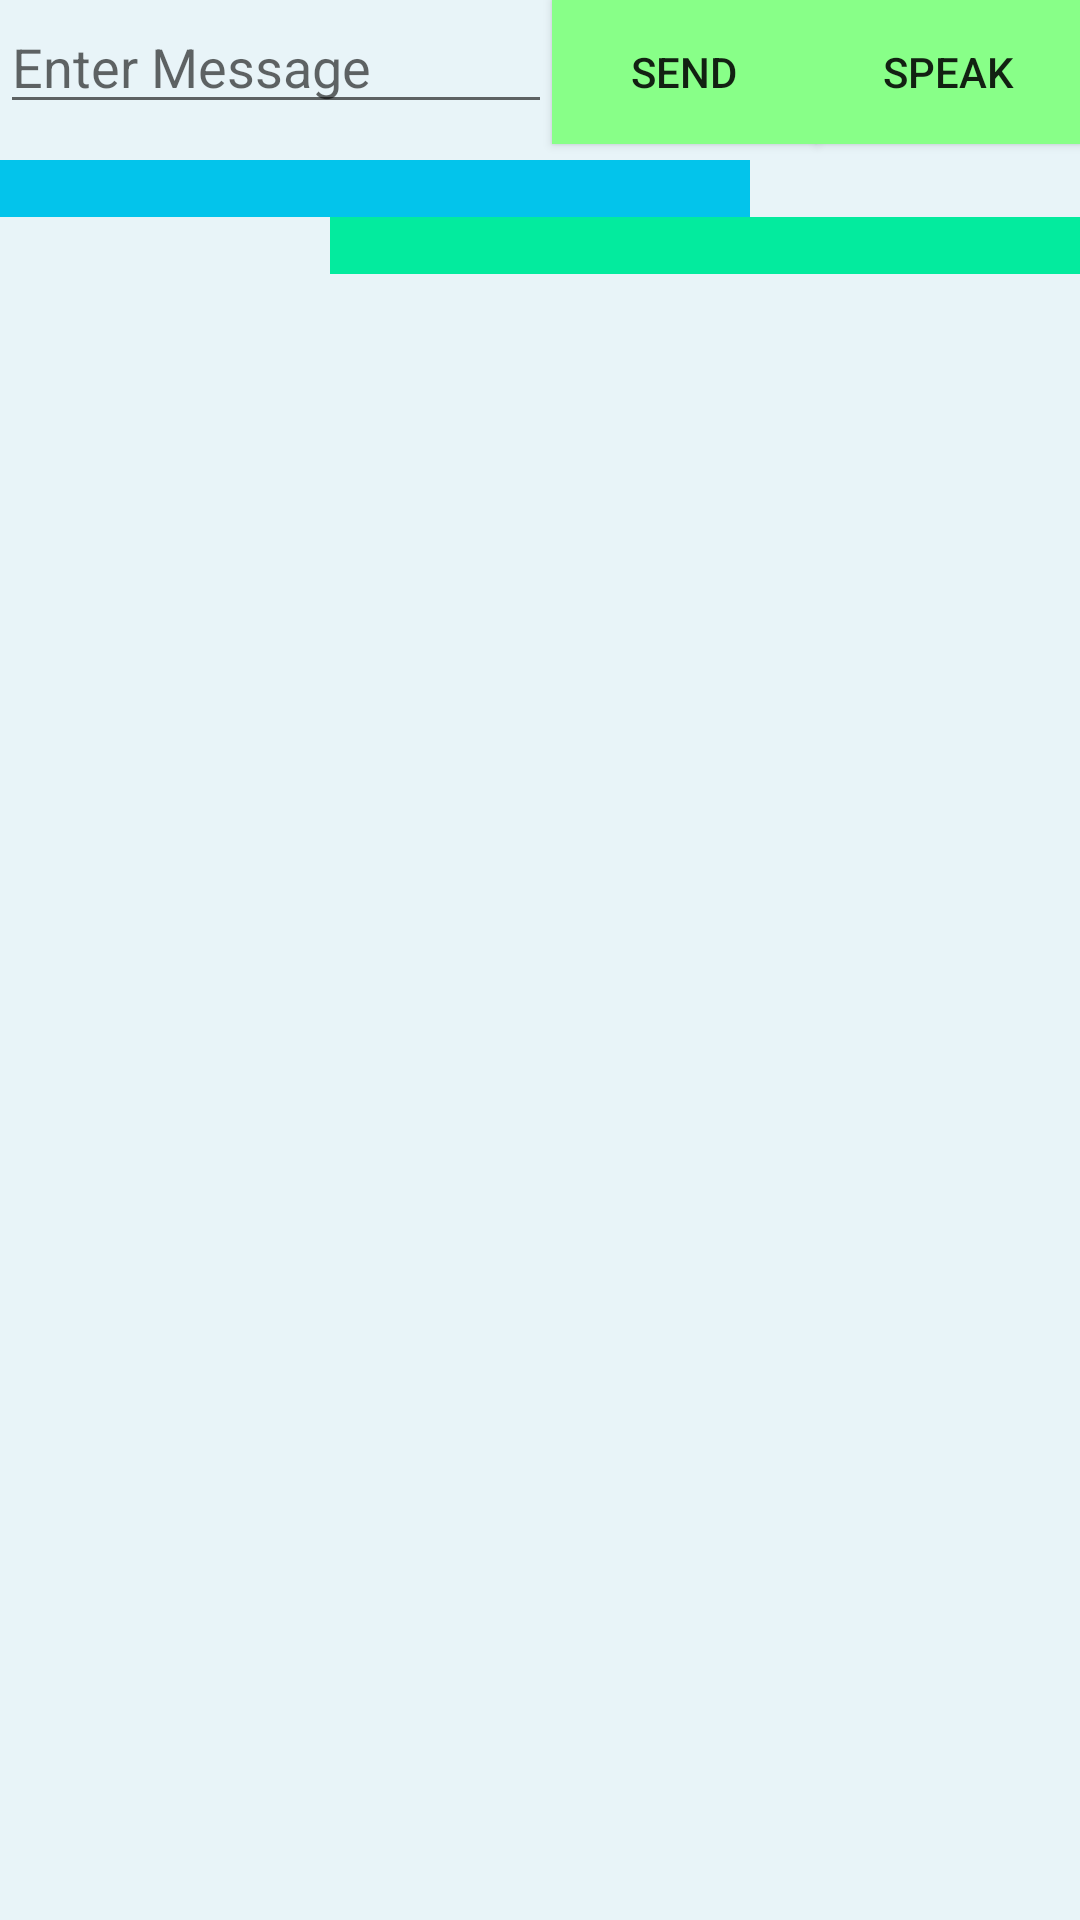

The Android layout XML behind this screen, and the referenced resources:
<!-- AndroidManifest.xml: application theme AppTheme -->
<!-- res/layout/activity_api_ai_task.xml -->
<?xml version="1.0" encoding="utf-8"?>

<LinearLayout xmlns:android="http://schemas.android.com/apk/res/android"
    android:orientation="vertical"
    android:layout_width="match_parent"
    android:layout_height="match_parent"
    android:background="#e8f4f8"
    android:weightSum="1">
    <GridLayout
        android:layout_width="match_parent"
        android:layout_height="wrap_content"
        android:columnCount="6"
        android:layout_weight="0.01">
        <EditText
            android:layout_width="wrap_content"
            android:layout_height="wrap_content"
            android:layout_row="0"
            android:layout_gravity="fill_horizontal"
            android:layout_columnSpan="4"
            android:hint="Enter Message"
            android:id="@+id/Message"
            />
        <Button
            android:text="SEND"
            android:onClick="sendButtonOnClick"
            android:id="@+id/sendButton"
            android:layout_row="0"
            android:background="#88ff88"
            android:layout_columnSpan="1"
            />
        <Button
            android:text="SPEAK"
            android:onClick="listenButtonOnClick"
            android:id="@+id/listenButton"
            android:layout_row="0"
            android:background="#88ff88"
            android:layout_columnSpan="1"
            />
    </GridLayout>
    <ScrollView
        android:layout_width="match_parent"
        android:layout_height="wrap_content">
        <LinearLayout
            android:layout_width="match_parent"
            android:layout_height="match_parent"
            android:orientation="vertical"
            android:id="@+id/textBox">
            <TextView
                android:layout_width="250dp"
                android:layout_height="wrap_content"
                android:id="@+id/queryTextView"
                android:background="#03c4eb"
                android:layout_gravity="left"/>

            <TextView
                android:layout_width="250dp"
                android:layout_height="wrap_content"
                android:id="@+id/resultTextView"
                android:layout_gravity="right"
                android:background="#03eb9e" />
        </LinearLayout>
    </ScrollView>
</LinearLayout>
<!-- resources referenced by this layout -->
<resources>
  <style name="AppTheme" parent="Theme.AppCompat.DayNight.NoActionBar">
          
          <item name="colorPrimary">@color/colorPrimary</item>
          <item name="colorPrimaryDark">@color/colorPrimaryDark</item>
          <item name="colorAccent">@color/colorAccent</item>
      </style>
  <!-- not gathered from this repository: default colours our renderer supplied (Android Studio template values) -->
  <color name="colorPrimary">#FF6200EE</color>
  <color name="colorPrimaryDark">#FF3700B3</color>
  <color name="colorAccent">#FF03DAC5</color>
</resources>
